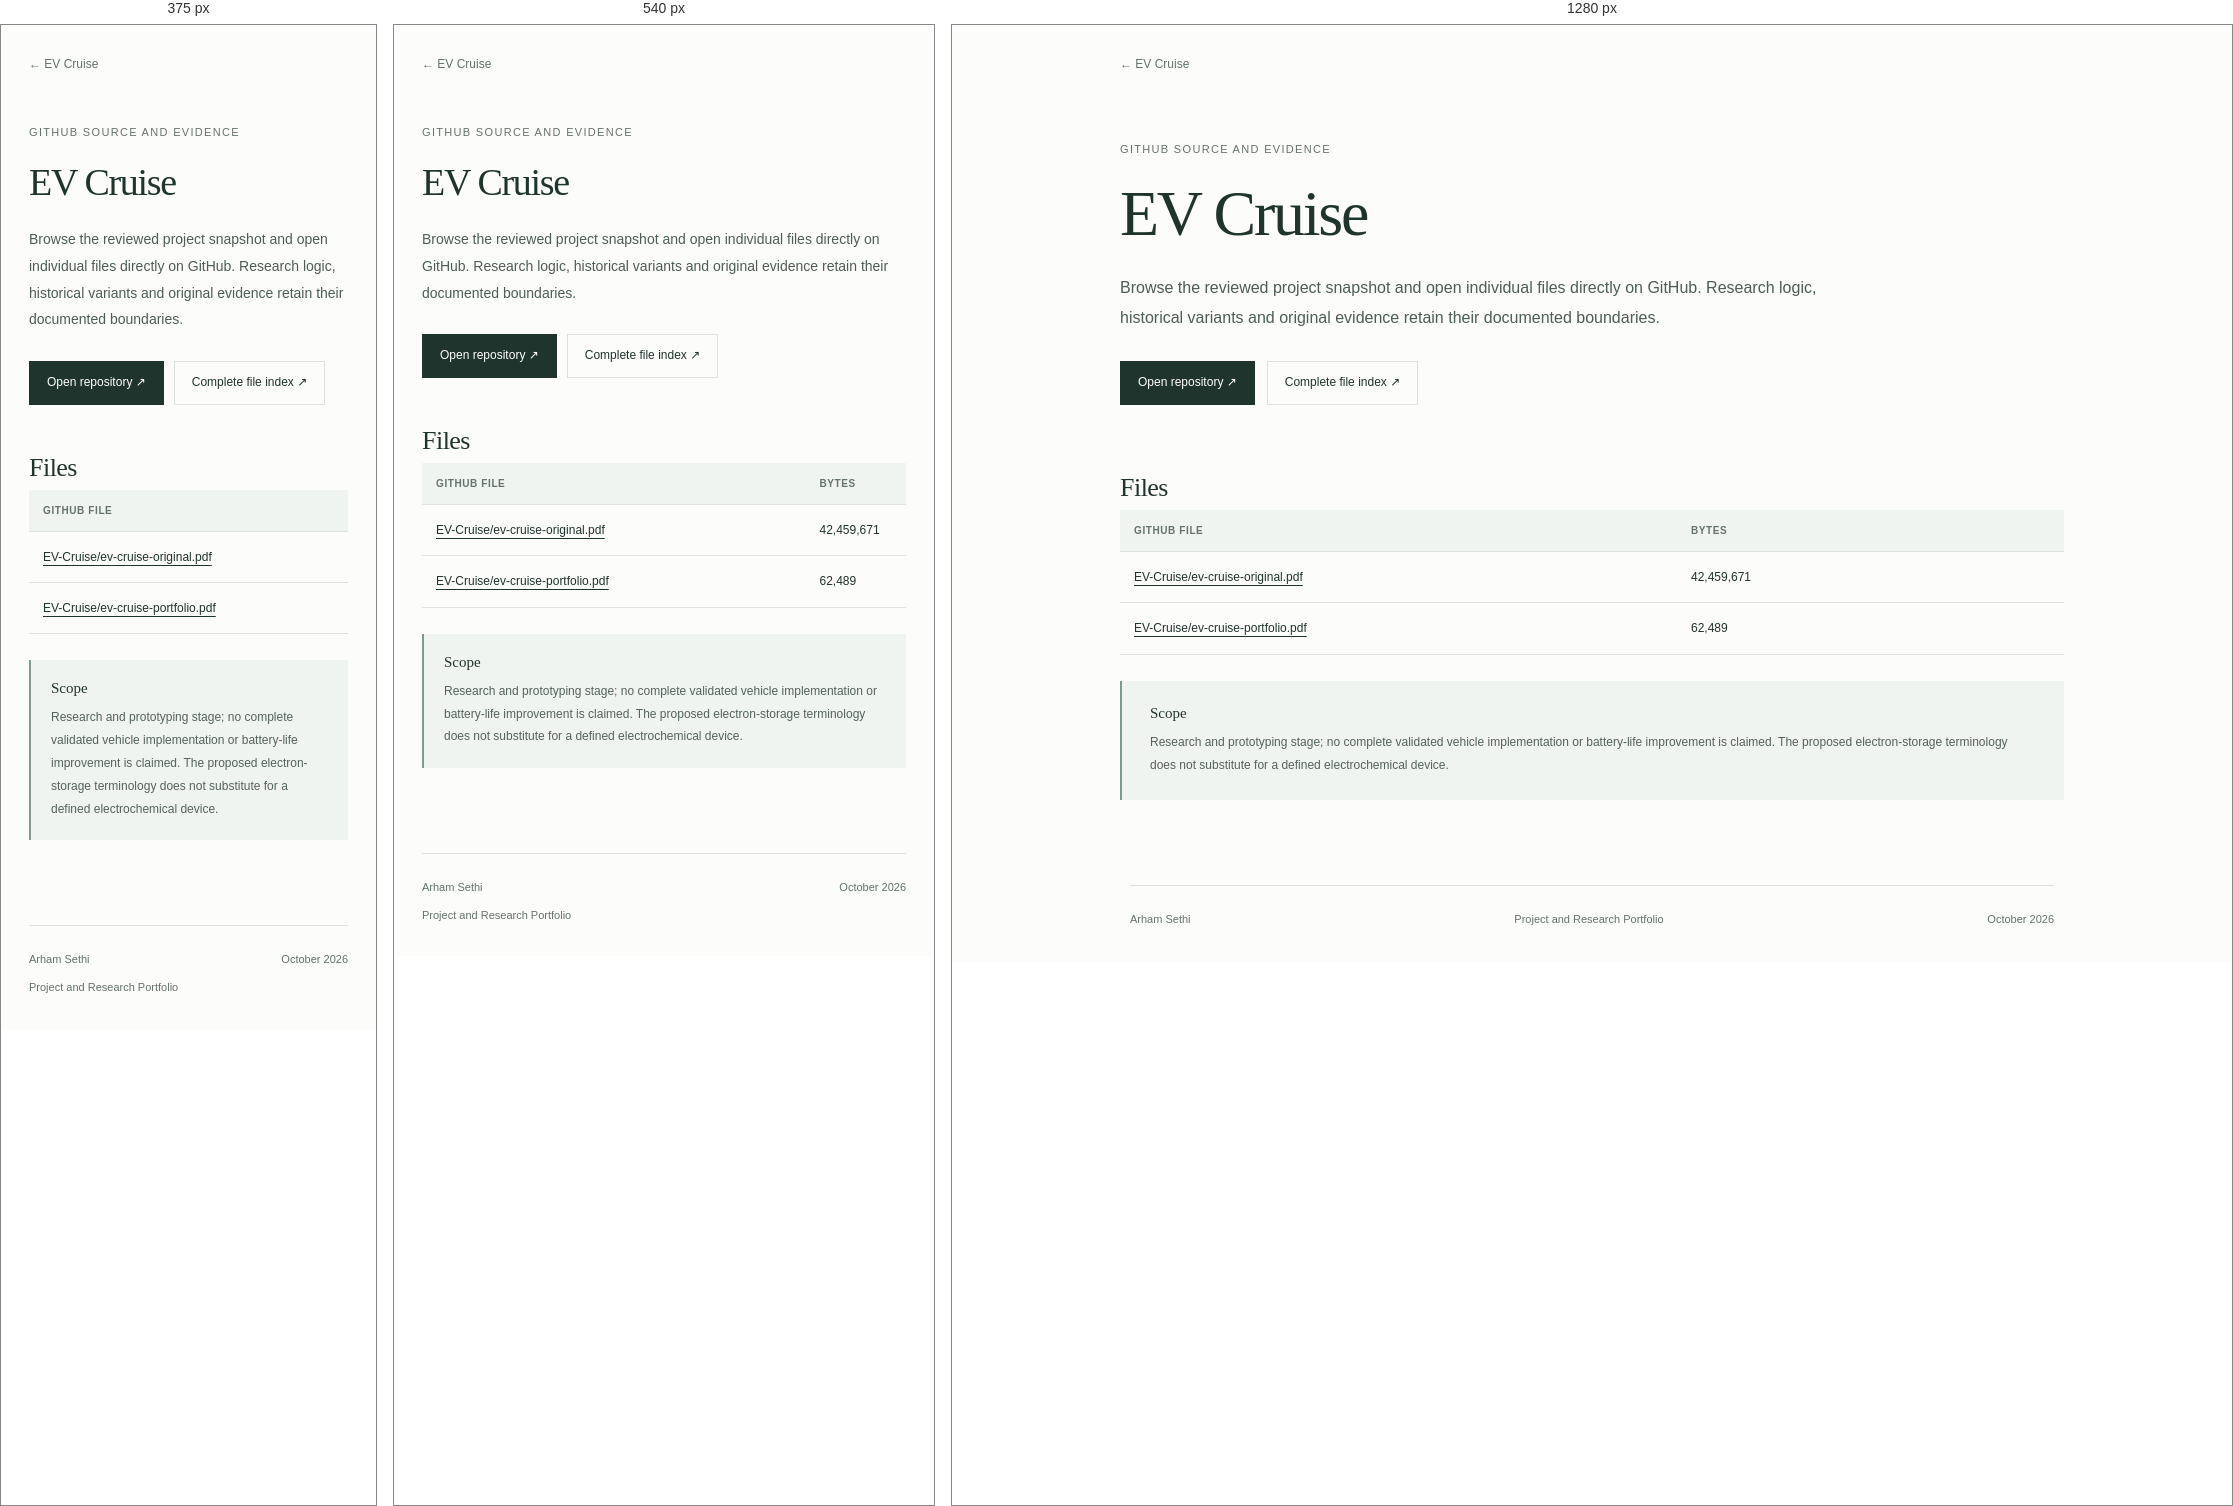
Rendered at 375 px, 540 px and 1280 px, left to right.

<!-- file: source.html -->
<!doctype html>
<html lang="en"><head><meta charset="utf-8"><meta name="viewport" content="width=device-width,initial-scale=1">
<title>EV Cruise source and evidence · Arham Sethi</title><meta name="description" content="A researched electric-vehicle solar and energy-buffering concept, examined through roof-area energy budgets, proposed graphene storage, power electronics, control and packaging constraints.">
<meta name="color-scheme" content="light"><link rel="icon" href="../../assets/favicon.svg" type="image/svg+xml">
<link rel="stylesheet" href="../../assets/style.css"></head><body>
<a class="skip" href="#main">Skip to content</a><header class="project-nav"><a href="index.html">← EV Cruise</a></header><main id="main" class="project-main source-main"><p class="eyebrow">GitHub source and evidence</p><h1>EV Cruise</h1><p class="lead">Browse the reviewed project snapshot and open individual files directly on GitHub. Research logic, historical variants and original evidence retain their documented boundaries.</p><div class="actions"><a class="button" href="https://github.com/Arham-Sethi/engineering-projects/tree/main/EV-Cruise/">Open repository ↗</a><a class="button secondary" href="https://github.com/Arham-Sethi/engineering-projects/blob/main/FILE-INDEX.md">Complete file index ↗</a></div><section><h2>Files</h2><div class="table-scroll"><table><thead><tr><th>GitHub file</th><th>Bytes</th></tr></thead><tbody><tr><td><a href="https://github.com/Arham-Sethi/engineering-projects/blob/main/EV-Cruise/ev-cruise-original.pdf">EV-Cruise/ev-cruise-original.pdf</a></td><td>42,459,671</td></tr><tr><td><a href="https://github.com/Arham-Sethi/engineering-projects/blob/main/EV-Cruise/ev-cruise-portfolio.pdf">EV-Cruise/ev-cruise-portfolio.pdf</a></td><td>62,489</td></tr></tbody></table></div></section><aside class="scope"><h3>Scope</h3><p>Research and prototyping stage; no complete validated vehicle implementation or battery-life improvement is claimed. The proposed electron-storage terminology does not substitute for a defined electrochemical device.</p></aside></main>
<footer class="site-footer"><span>Arham Sethi</span><a href="../../index.html">Project and Research Portfolio</a><span>October 2026</span></footer>
</body></html>

/* @media block from style.css */
@media(max-width:700px){.home-header{padding-top:58px;padding-bottom:26px}.mobile-break{display:block}.category-nav{gap:13px 20px;margin-top:25px}.home-main{padding-bottom:55px}.project-section{margin-top:35px}.project-row{grid-template-columns:23px minmax(0,1fr) 76px 16px;gap:11px;min-height:130px}.project-title{font-size:23px}.project-description{font-size:12px}.project-preview{height:70px;opacity:.85}.project-number{font-size:9px}.project-arrow{font-size:18px}.site-footer{margin:0 28px;flex-wrap:wrap;gap:10px 20px}.site-footer a{order:3;width:100%}.project-main{padding-top:18px}.lead{font-size:14px}.project-subtitle{font-size:18px}.metrics{gap:28px;justify-content:space-between}.metrics strong{font-size:27px}.metrics span{font-size:10px}.project-main section{margin-top:42px}.architecture{padding:15px 5px}.architecture figcaption{padding:0 10px}.figure-grid{grid-template-columns:1fr}.figure-grid figure:first-child{grid-row:auto}.figure-grid figure:first-child img{max-height:430px}.document-link{grid-template-columns:1fr 20px;gap:7px}.document-link small{grid-column:1;grid-row:2}.document-link>span:last-child{grid-column:2;grid-row:1 / 3}.scope{padding:20px}.table-scroll table{min-width:550px}.source-main .table-scroll table{min-width:650px}.button{gap:18px}.actions{gap:10px}.home-intro br{display:none}}

/* @media block from style.css */
@media(max-width:380px){.project-preview{display:none}.project-row{grid-template-columns:1fr auto}.project-row h3{overflow-wrap:anywhere}}

/* @media block from style.css */
@media(max-width:380px){.project-number{display:none}.project-title{overflow-wrap:anywhere}}